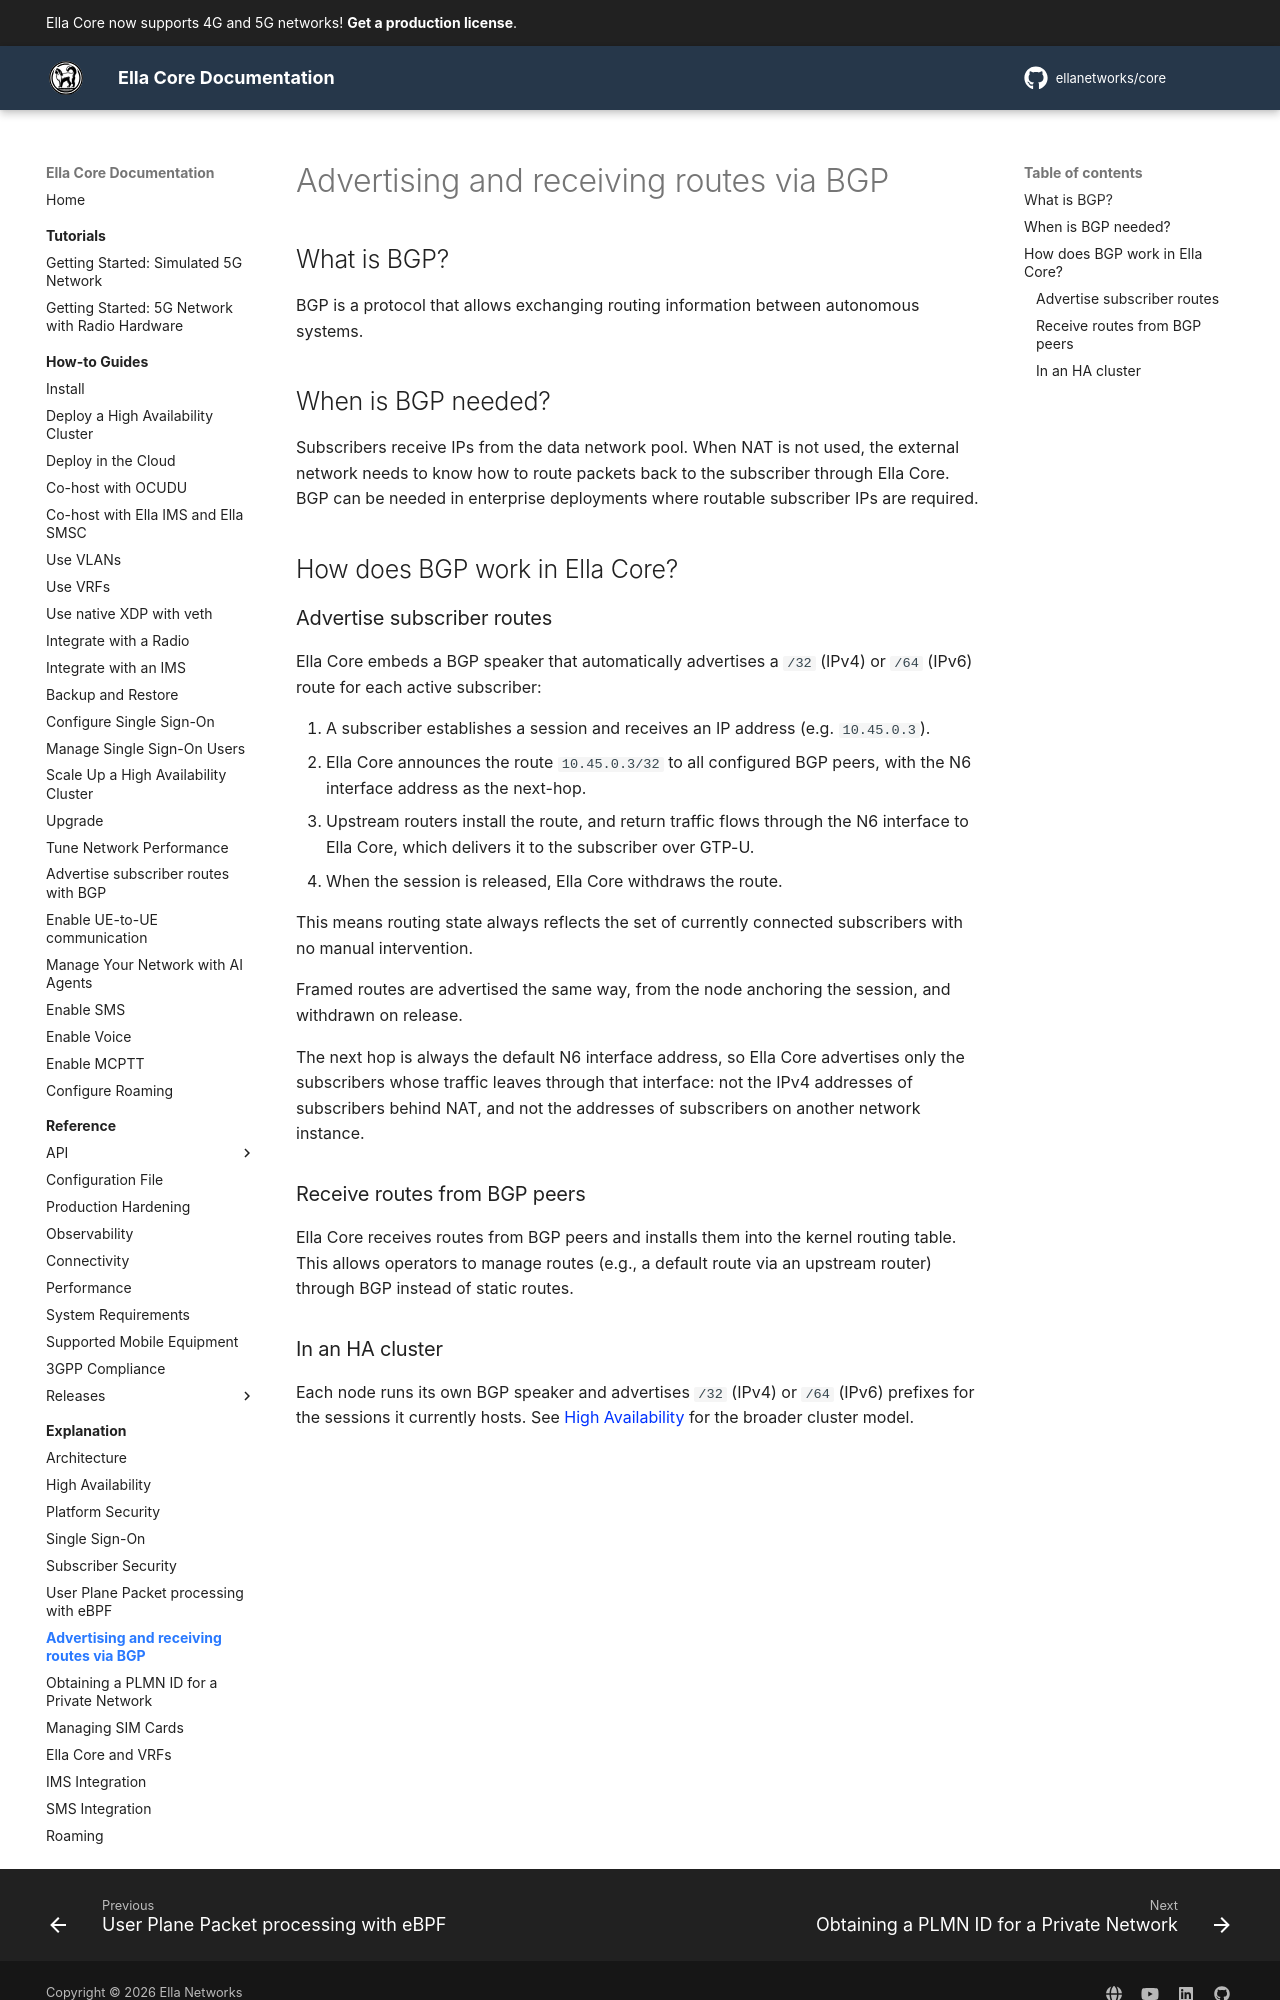

repository: ellanetworks/core · page: explanation/bgp/index.html · generator: mkdocs

# Advertising and receiving routes via BGP

## What is BGP?

BGP is a protocol that allows exchanging routing information between autonomous systems.

## When is BGP needed?

Subscribers receive IPs from the data network pool. When NAT is not used, the external network needs to know how to route packets back to the subscriber through Ella Core. BGP can be needed in enterprise deployments where routable subscriber IPs are required.

## How does BGP work in Ella Core?

### Advertise subscriber routes

Ella Core embeds a BGP speaker that automatically advertises a `/32` (IPv4) or `/64` (IPv6) route for each active subscriber:

1. A subscriber establishes a session and receives an IP address (e.g. `10.45.0.3`).
2. Ella Core announces the route `10.45.0.3/32` to all configured BGP peers, with the N6 interface address as the next-hop.
3. Upstream routers install the route, and return traffic flows through the N6 interface to Ella Core, which delivers it to the subscriber over GTP-U.
4. When the session is released, Ella Core withdraws the route.

This means routing state always reflects the set of currently connected subscribers with no manual intervention.

Framed routes are advertised the same way, from the node anchoring the session, and withdrawn on release.

The next hop is always the default N6 interface address, so Ella Core advertises only the subscribers whose traffic leaves through that interface: not the IPv4 addresses of subscribers behind NAT, and not the addresses of subscribers on another network instance.

### Receive routes from BGP peers

Ella Core receives routes from BGP peers and installs them into the kernel routing table. This allows operators to manage routes (e.g., a default route via an upstream router) through BGP instead of static routes.
